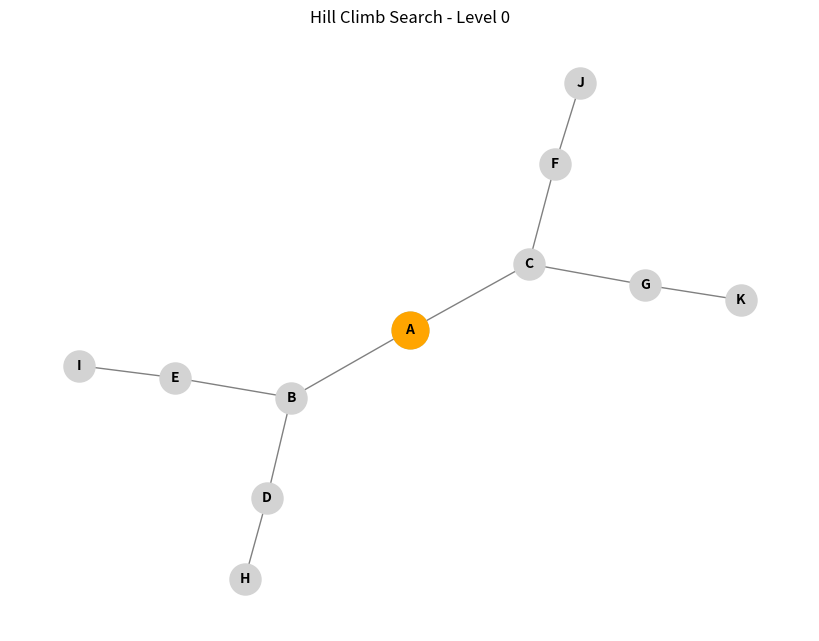
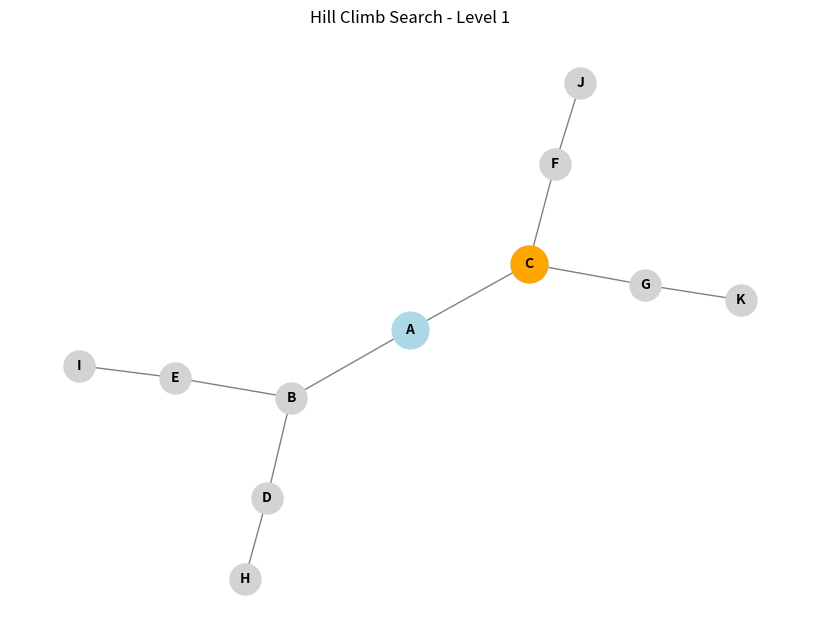
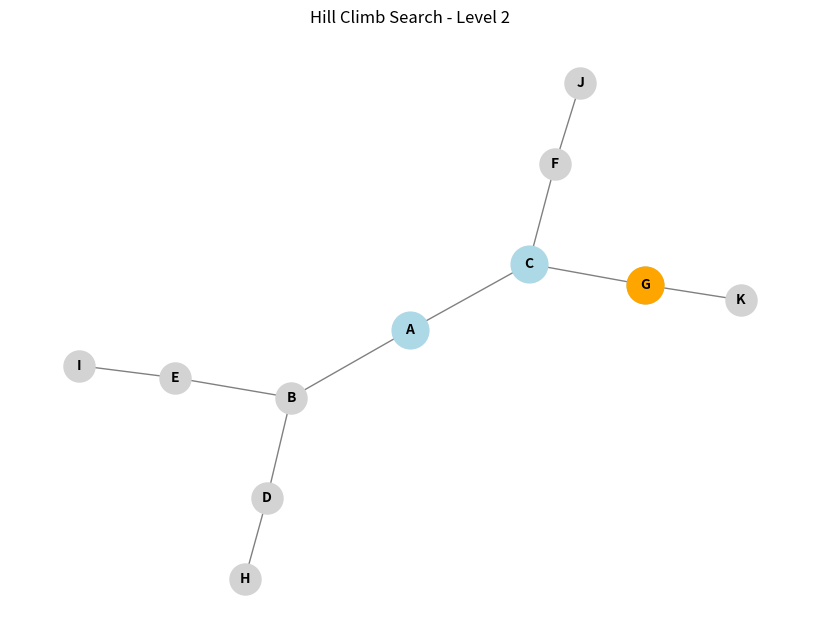
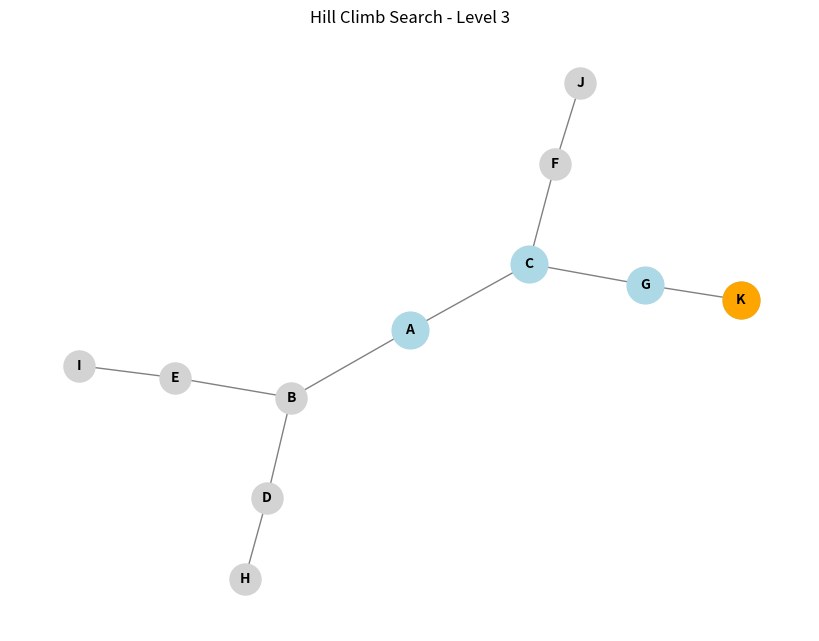
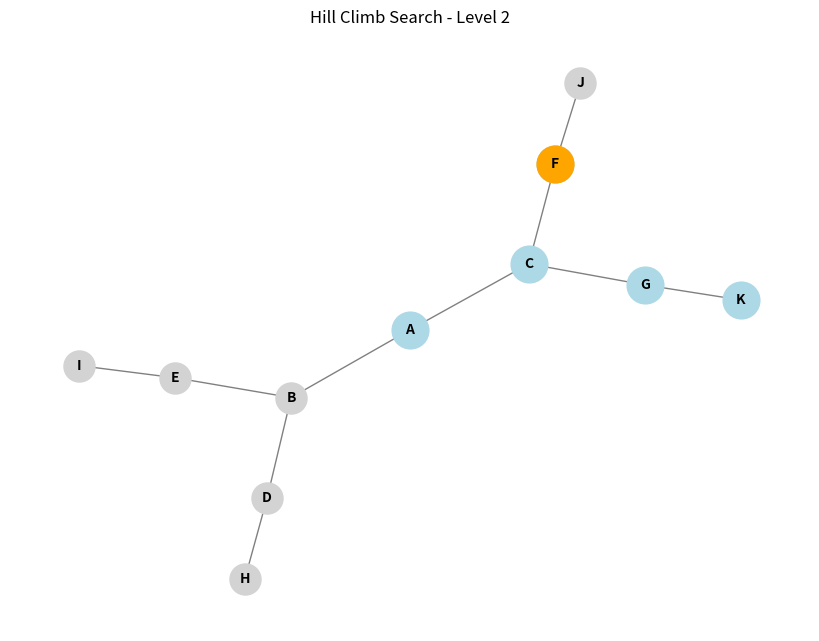
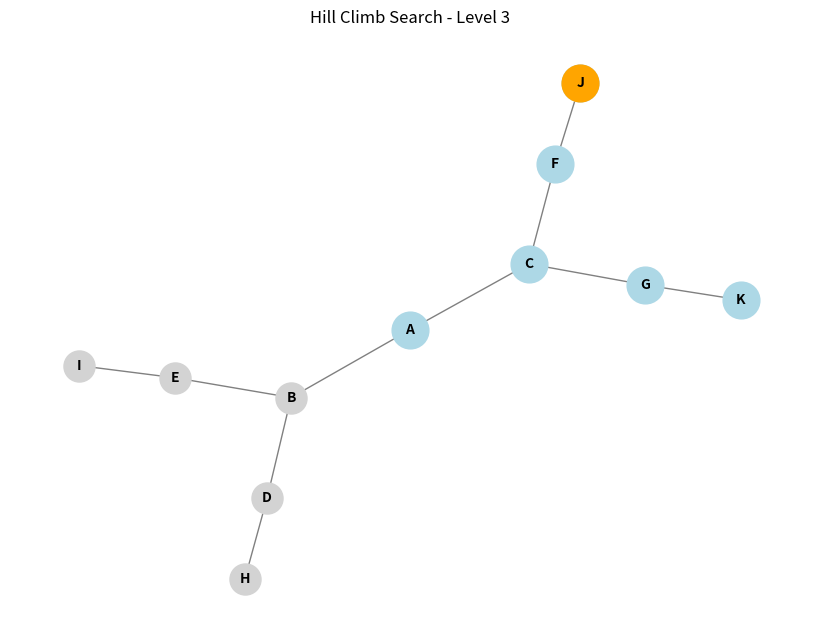

These figures' Python source, in order:
import matplotlib.pyplot as plt
import networkx as nx

def hill_climbing_dfs_visual(graph, start_node, goal_node, heuristic):
    visited = set()
    parent = {start_node: None}
    found = [False]
    
    pos = nx.spring_layout(graph)
    plt.figure(figsize = (8, 6))

    hill_climbing_dfs_recursive(graph, start_node, goal_node, heuristic, visited, parent, pos, 0, found)
    
    if not found[0]:
        print("Goal node not found!")
    
    plt.show()

def hill_climbing_dfs_recursive(graph, node, goal_node, heuristic, visited, parent, pos, level, found):
    if node not in visited:
        visited.add(node)
        
        draw_graph(graph, visited, pos, level, node)
        
        if node == goal_node:
            found[0] = True
            print(f"Goal node {goal_node} found at level {level}")
            return
        
        neighbors = sorted(graph[node], key = lambda neighbor: heuristic[neighbor])

        for neighbor in neighbors:
            if neighbor not in visited:
                parent[neighbor] = node
                hill_climbing_dfs_recursive(graph, neighbor, goal_node, heuristic, visited, parent, pos, level + 1, found)
                
                if found[0]:
                    return

def draw_graph(graph, visited, pos, level, current_node):
    plt.clf()
    nx.draw(graph, pos, with_labels = True, node_color = 'lightgray', node_size = 500, font_size = 10, font_weight = 'bold', edge_color = 'gray')
    nx.draw_networkx_nodes(graph, pos, nodelist = list(visited), node_color = 'lightblue', node_size = 700)
    nx.draw_networkx_nodes(graph, pos, nodelist = [current_node], node_color = 'orange', node_size = 700)
    plt.title(f"Hill Climb Search - Level {level}")
    plt.pause(1)

graph = nx.Graph()
graph.add_edges_from([('A', 'B'), ('A', 'C'), ('B', 'D'), ('B', 'E'), ('C', 'F'), ('C', 'G'), ('D', 'H'), ('E', 'I'), ('F', 'J'), ('G', 'K')])

heuristic = {'A': 10, 'B': 8, 'C': 5, 'D': 7, 'E': 6, 'F': 3, 'G': 2, 'H': 9, 'I': 4, 'J': 1, 'K': 0}

start_node = 'A'
goal_node = 'J'
hill_climbing_dfs_visual(graph, start_node, goal_node, heuristic)

plt.show()
